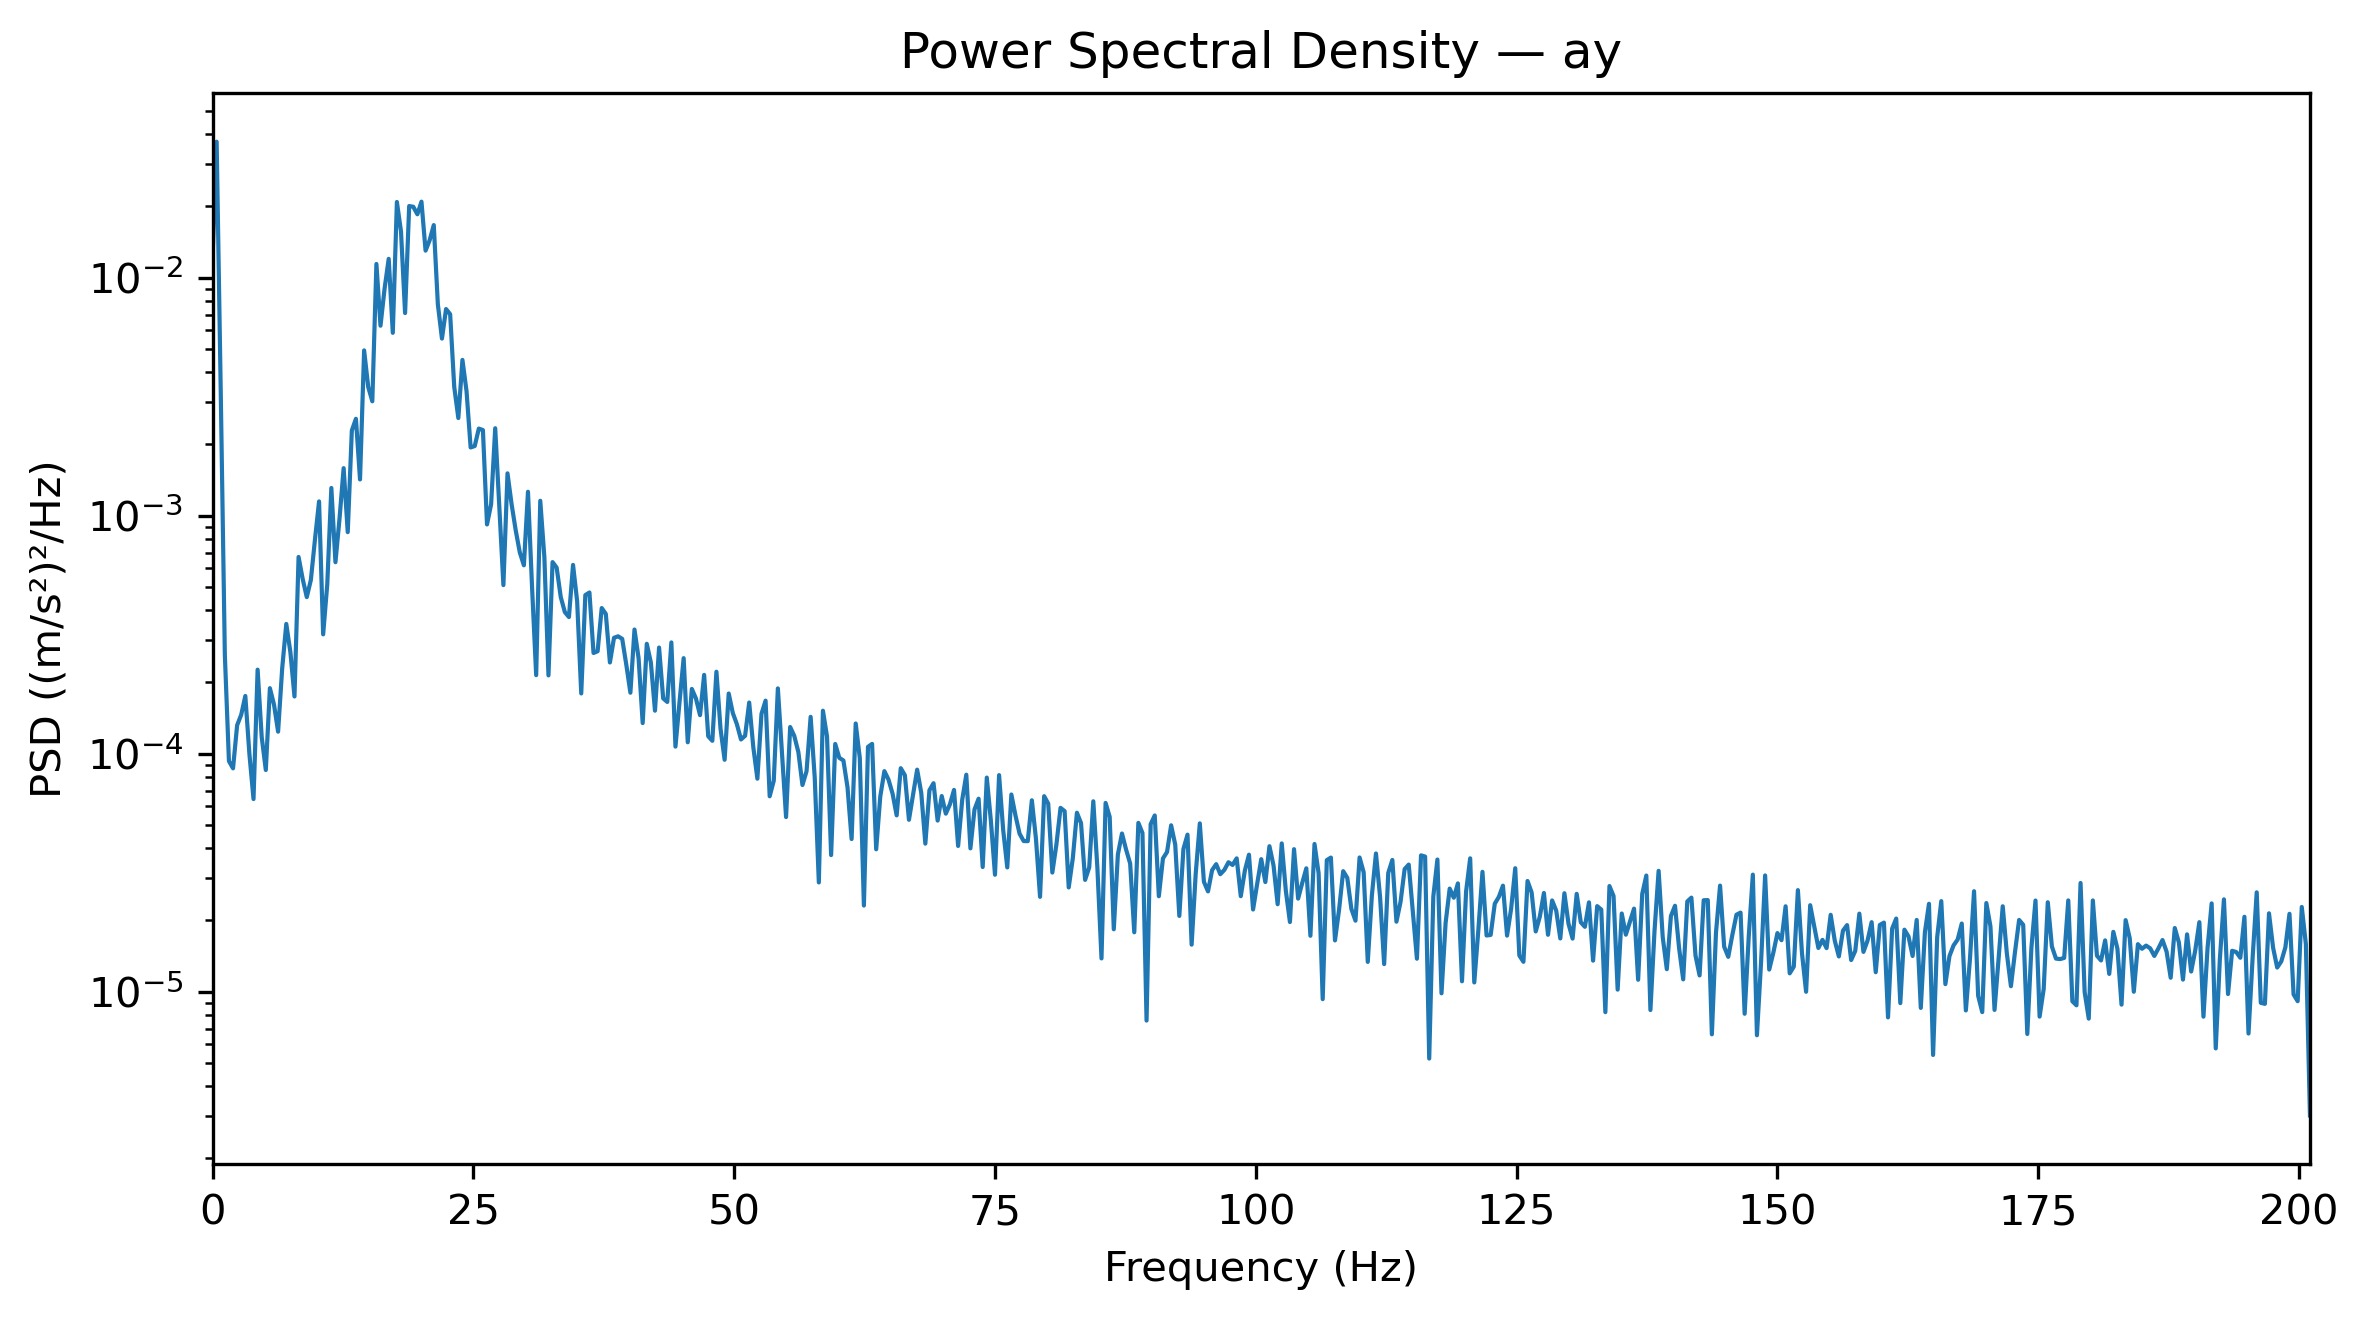

Values plotted in this chart, from the file beside it:
Frequency_Hz, PSD_(m_s2)^2_per_Hz
0.0, 0.01206
0.3927, 0.03726
0.7854, 0.00332
1.178, 0.0002603
1.571, 9.307580057986942e-05
1.963, 8.675613228828668e-05
2.356, 0.0001317
2.749, 0.0001458
3.141, 0.0001748
3.534, 9.95341379550653e-05
3.927, 6.445182926488365e-05
4.319, 0.0002254
4.712, 0.0001174
5.105, 8.538490870247426e-05
5.497, 0.0001884
5.89, 0.0001608
6.283, 0.0001237
6.675, 0.0002283
7.068, 0.0003509
7.461, 0.0002669
7.854, 0.0001739
8.246, 0.0006707
8.639, 0.0005423
9.032, 0.0004547
9.424, 0.0005368
9.817, 0.0007939
10.21, 0.001148
10.6, 0.0003172
10.99, 0.0005141
11.39, 0.001307
11.78, 0.0006374
12.17, 0.0009737
12.57, 0.001584
12.96, 0.0008527
13.35, 0.00228
13.74, 0.002552
14.14, 0.001419
14.53, 0.004948
14.92, 0.003474
15.31, 0.003024
15.71, 0.01142
16.1, 0.006282
16.49, 0.00901
16.89, 0.012
17.28, 0.005864
17.67, 0.0208
18.06, 0.01564
18.46, 0.007101
18.85, 0.02
19.24, 0.01986
19.63, 0.01846
20.03, 0.02086
20.42, 0.01299
20.81, 0.01437
21.2, 0.01663
21.6, 0.007725
21.99, 0.005547
22.38, 0.007381
22.78, 0.007023
23.17, 0.003471
... 453 more rows
